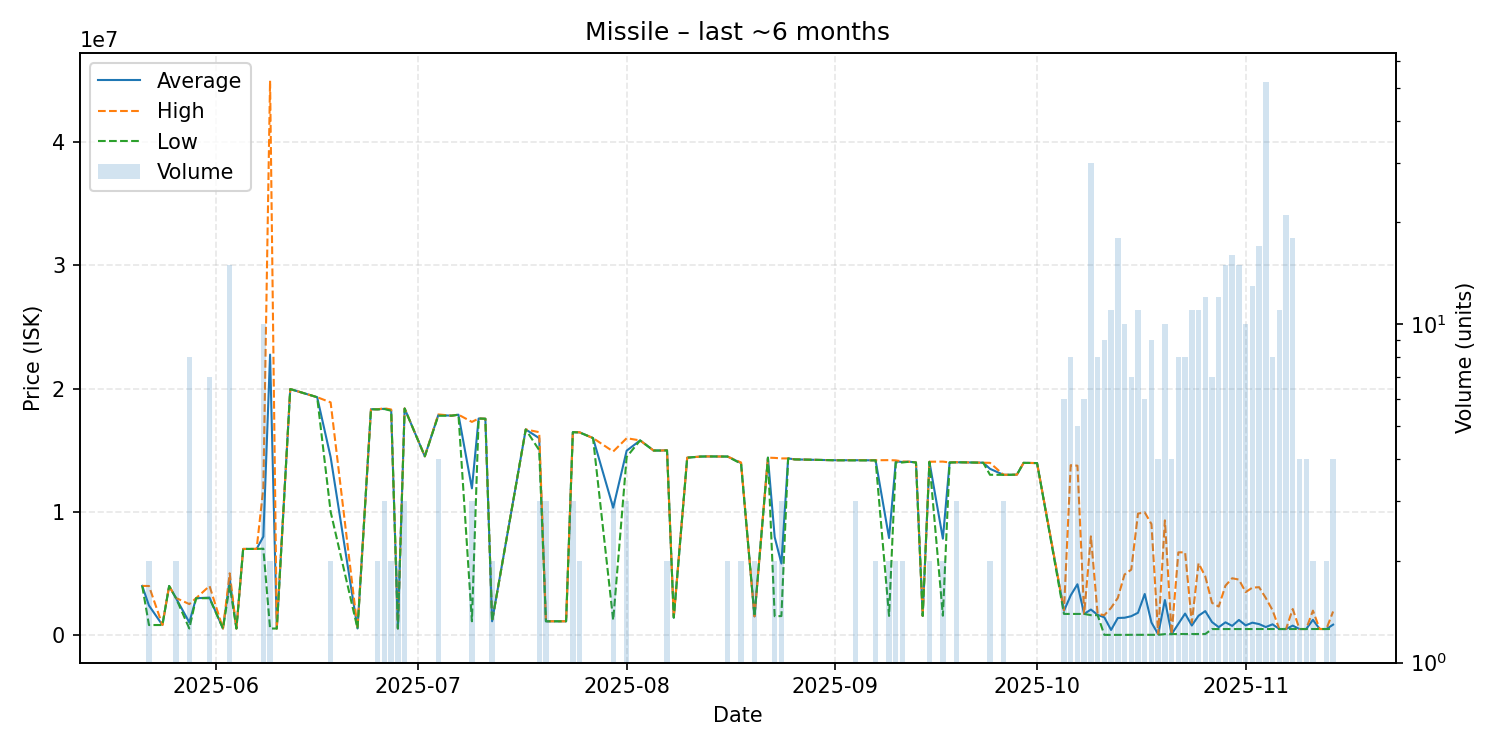

The data file committed next to this chart (first rows):
date, average, highest, lowest, order_count, volume
2025-05-21, 3974000, 3974000, 3974000, 1, 1
2025-05-22, 2385000, 3970000, 800000, 2, 2
2025-05-24, 800000, 800000, 800000, 1, 1
2025-05-25, 3971000, 3971000, 3971000, 1, 1
2025-05-26, 2999500, 3000000, 2999000, 2, 2
2025-05-28, 1011288, 2499500, 515200, 4, 8
2025-05-29, 2976000, 2976000, 2976000, 1, 1
2025-05-31, 3028000, 3971000, 2977500, 7, 7
2025-06-02, 515200, 515200, 515200, 1, 1
2025-06-03, 4485200, 5000000, 3971000, 10, 15
2025-06-04, 515400, 515400, 515400, 1, 1
2025-06-05, 6978000, 6978000, 6978000, 1, 1
2025-06-07, 6979000, 6979000, 6979000, 1, 1
2025-06-08, 7979800, 11915000, 7000000, 5, 10
2025-06-09, 22757850, 45000000, 515700, 2, 2
2025-06-10, 515800, 515800, 515800, 1, 1
2025-06-12, 19960000, 19960000, 19960000, 1, 1
2025-06-16, 19300000, 19300000, 19300000, 1, 1
2025-06-18, 14440000, 18880000, 10000000, 2, 2
2025-06-22, 520300, 520300, 520300, 1, 1
2025-06-24, 18320000, 18320000, 18320000, 1, 1
2025-06-25, 18315000, 18320000, 18310000, 2, 2
2025-06-26, 18360000, 18400000, 18340000, 3, 3
2025-06-27, 18250000, 18300000, 18200000, 2, 2
2025-06-28, 520650, 520700, 520600, 2, 2
2025-06-29, 18383333, 18390000, 18380000, 3, 3
2025-07-02, 14500000, 14500000, 14500000, 1, 1
2025-07-04, 17847500, 17900000, 17795000, 4, 4
2025-07-06, 17800000, 17800000, 17800000, 1, 1
2025-07-07, 17880000, 17880000, 17880000, 1, 1
2025-07-09, 11898000, 17295000, 1104000, 3, 3
2025-07-10, 17570000, 17570000, 17570000, 1, 1
2025-07-11, 17550000, 17550000, 17550000, 1, 1
2025-07-12, 1103000, 1103000, 1103000, 1, 2
2025-07-17, 16680000, 16680000, 16680000, 1, 1
2025-07-19, 15973333, 16460000, 15000000, 3, 3
2025-07-20, 1103000, 1103000, 1103000, 1, 3
2025-07-22, 1103000, 1103000, 1103000, 1, 1
2025-07-23, 1103000, 1103000, 1103000, 1, 1
2025-07-24, 16460000, 16460000, 16460000, 1, 3
2025-07-25, 16445000, 16450000, 16440000, 2, 2
2025-07-27, 15980000, 15980000, 15980000, 1, 1
2025-07-30, 10327000, 14890000, 1201000, 3, 3
2025-08-01, 14956667, 15970000, 14450000, 3, 3
2025-08-03, 15790000, 15790000, 15790000, 1, 1
2025-08-05, 14970000, 14970000, 14970000, 1, 1
2025-08-06, 14970000, 14970000, 14970000, 1, 1
2025-08-07, 14985000, 14990000, 14980000, 2, 2
2025-08-08, 1402000, 1402000, 1402000, 1, 1
2025-08-10, 14390000, 14390000, 14390000, 1, 1
2025-08-12, 14480000, 14480000, 14480000, 1, 1
2025-08-13, 14490000, 14490000, 14490000, 1, 1
2025-08-16, 14480000, 14480000, 14480000, 2, 2
2025-08-18, 13950000, 14000000, 13900000, 2, 2
2025-08-20, 1505000, 1505000, 1505000, 1, 2
2025-08-22, 14390000, 14390000, 14390000, 1, 1
2025-08-23, 7942500, 14370000, 1515000, 2, 2
2025-08-24, 5795667, 14330000, 1528500, 3, 3
2025-08-25, 14330000, 14330000, 14330000, 1, 1
2025-08-26, 14250000, 14250000, 14250000, 1, 1
... 62 more rows
